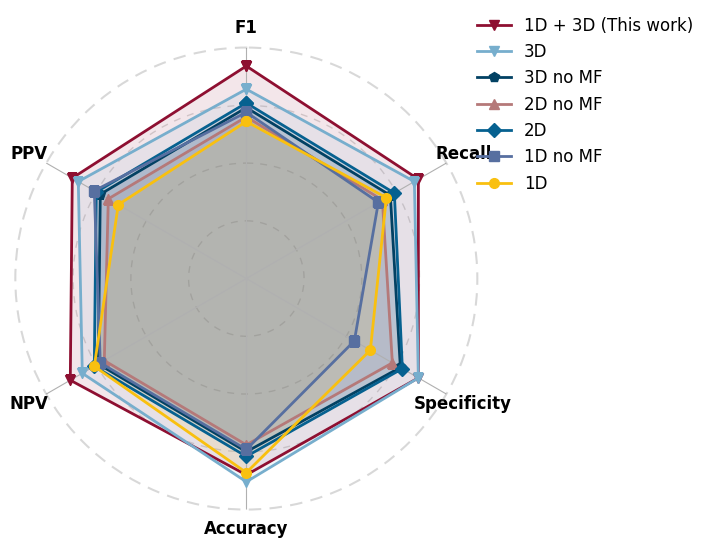

Source code (Python):
import numpy as np
import matplotlib.pyplot as plt
from math import pi

# Define the labels for the radar chart (6-label configuration)
labels = ['F1', 'Recall', 'Specificity', 'Accuracy', 'NPV', 'PPV']
num_vars = len(labels)

# Updated values for each model (you can replace this with your new model data)
values_1D = [0.68, 0.70, 0.62, 0.84, 0.76, 0.64]
values_1D_no_MF = [0.72, 0.66, 0.54, 0.74, 0.73, 0.76]
values_2D = [0.76, 0.74, 0.78, 0.77, 0.76, 0.75]
values_2D_no_MF = [0.70, 0.68, 0.73, 0.72, 0.71, 0.69]
values_3D = [0.82, 0.84, 0.86, 0.88, 0.82, 0.84]
values_3D_no_MF = [0.74, 0.72, 0.77, 0.75, 0.74, 0.73]
values_1D_3D = [0.92, 0.86, 0.86, 0.85, 0.88, 0.87]

# Create the angles for the radar chart
angles = np.linspace(0, 2 * np.pi, num_vars, endpoint=False).tolist()
angles += angles[:1]  # To close the circle

# Append the first value to the end to close the shape for each dataset
values_1D += values_1D[:1]
values_1D_no_MF += values_1D_no_MF[:1]
values_2D += values_2D[:1]
values_2D_no_MF += values_2D_no_MF[:1]
values_3D += values_3D[:1]
values_3D_no_MF += values_3D_no_MF[:1]
values_1D_3D += values_1D_3D[:1]

# Set the font to Arial and background to white
plt.rcParams['font.family'] = 'Arial'
plt.rcParams['figure.facecolor'] = '#FFFFFF'

# Define the color codes for each configuration
colors = ['#8E0F31',  # Dark Red
          '#024163',  # Dark Blue
          '#066190',  # Medium Blue
          '#77AECD',  # Light Blue
          '#B57979',  # Dusty Red
          '#576FA0',  # Cool Blue
          '#f9c00f']  # Orange for 1D + 3D

# Define the markers for each configuration
markers = ['o', 's', 'D', '^', '*', 'p', 'v']  # Circle, Square, Diamond, Triangle, Star, Plus, Inverted Triangle

# Initialize the radar chart with a square aspect ratio
plt.figure(figsize=(8, 6))
ax = plt.subplot(111, polar=True)

# Plot each configuration with transparency, filled areas, and different markers
ax.plot(angles, values_1D_3D, color=colors[0], linewidth=2, marker=markers[6], markersize=7, label='1D + 3D (This work)')  # Star
ax.fill(angles, values_1D_3D, color=colors[0], alpha=0.1)
ax.plot(angles, values_3D, color=colors[3], linewidth=2, marker=markers[6], markersize=7, label='3D')  # Star
ax.fill(angles, values_3D, color=colors[3], alpha=0.1)
ax.plot(angles, values_3D_no_MF, color=colors[1], linewidth=2, marker=markers[5], markersize=7, label='3D no MF')
ax.fill(angles, values_3D_no_MF, color=colors[1], alpha=0.1)

ax.plot(angles, values_2D_no_MF, color=colors[4], linewidth=2, marker=markers[3], markersize=7, label='2D no MF')
ax.fill(angles, values_2D_no_MF, color=colors[4], alpha=0.1)
ax.plot(angles, values_2D, color=colors[2], linewidth=2, marker=markers[2], markersize=7, label='2D')
ax.fill(angles, values_2D, color=colors[2], alpha=0.1)
ax.plot(angles, values_1D_no_MF, color=colors[5], linewidth=2, marker=markers[1], markersize=7, label='1D no MF')
ax.fill(angles, values_1D_no_MF, color=colors[5], alpha=0.1)
ax.plot(angles, values_1D, color=colors[6], linewidth=2, marker=markers[0], markersize=7, label='1D')
ax.fill(angles, values_1D, color=colors[6], alpha=0.1)
# Adjust angle so "F1" is at the top
ax.set_theta_offset(pi / 2)
ax.set_theta_direction(-1)

# Add additional concentric dashed circles at 75%, 50%, and 25% of the radius
for radius in [0.75, 0.5, 0.25]:
    ax.plot(np.linspace(0, 2 * np.pi, 100), [radius]*100, alpha=0.3, linestyle=(0, (5, 5)), color='grey', linewidth=1, zorder=0)

# Customize the outer circle with a dashed style and transparency
ax.spines['polar'].set_visible(True)
ax.spines['polar'].set_linestyle((0, (5, 5)))  # Dashed line for the outer circle
ax.spines['polar'].set_color('grey')
ax.spines['polar'].set_linewidth(1.5)
ax.spines['polar'].set_alpha(0.3)

# Hide y-axis labels and set the range to focus on the radar shape
ax.set_yticks([])
ax.set_ylim(0, 1)

# Set custom labels for each axis
ax.set_xticks(angles[:-1])
ax.set_xticklabels(labels, fontsize=12, fontweight='bold')  # Set font size for the axis labels
ax.tick_params(axis='x', labelsize=12)

# Add a custom legend without background and smaller text
ax.legend(loc='upper right', bbox_to_anchor=(1.5, 1.1), frameon=False, fontsize=12)

# Save the plot as a TIFF file with 300 DPI
plt.savefig('radar_1d.tiff', dpi=300, format='tiff')

# Show plot
plt.show()
